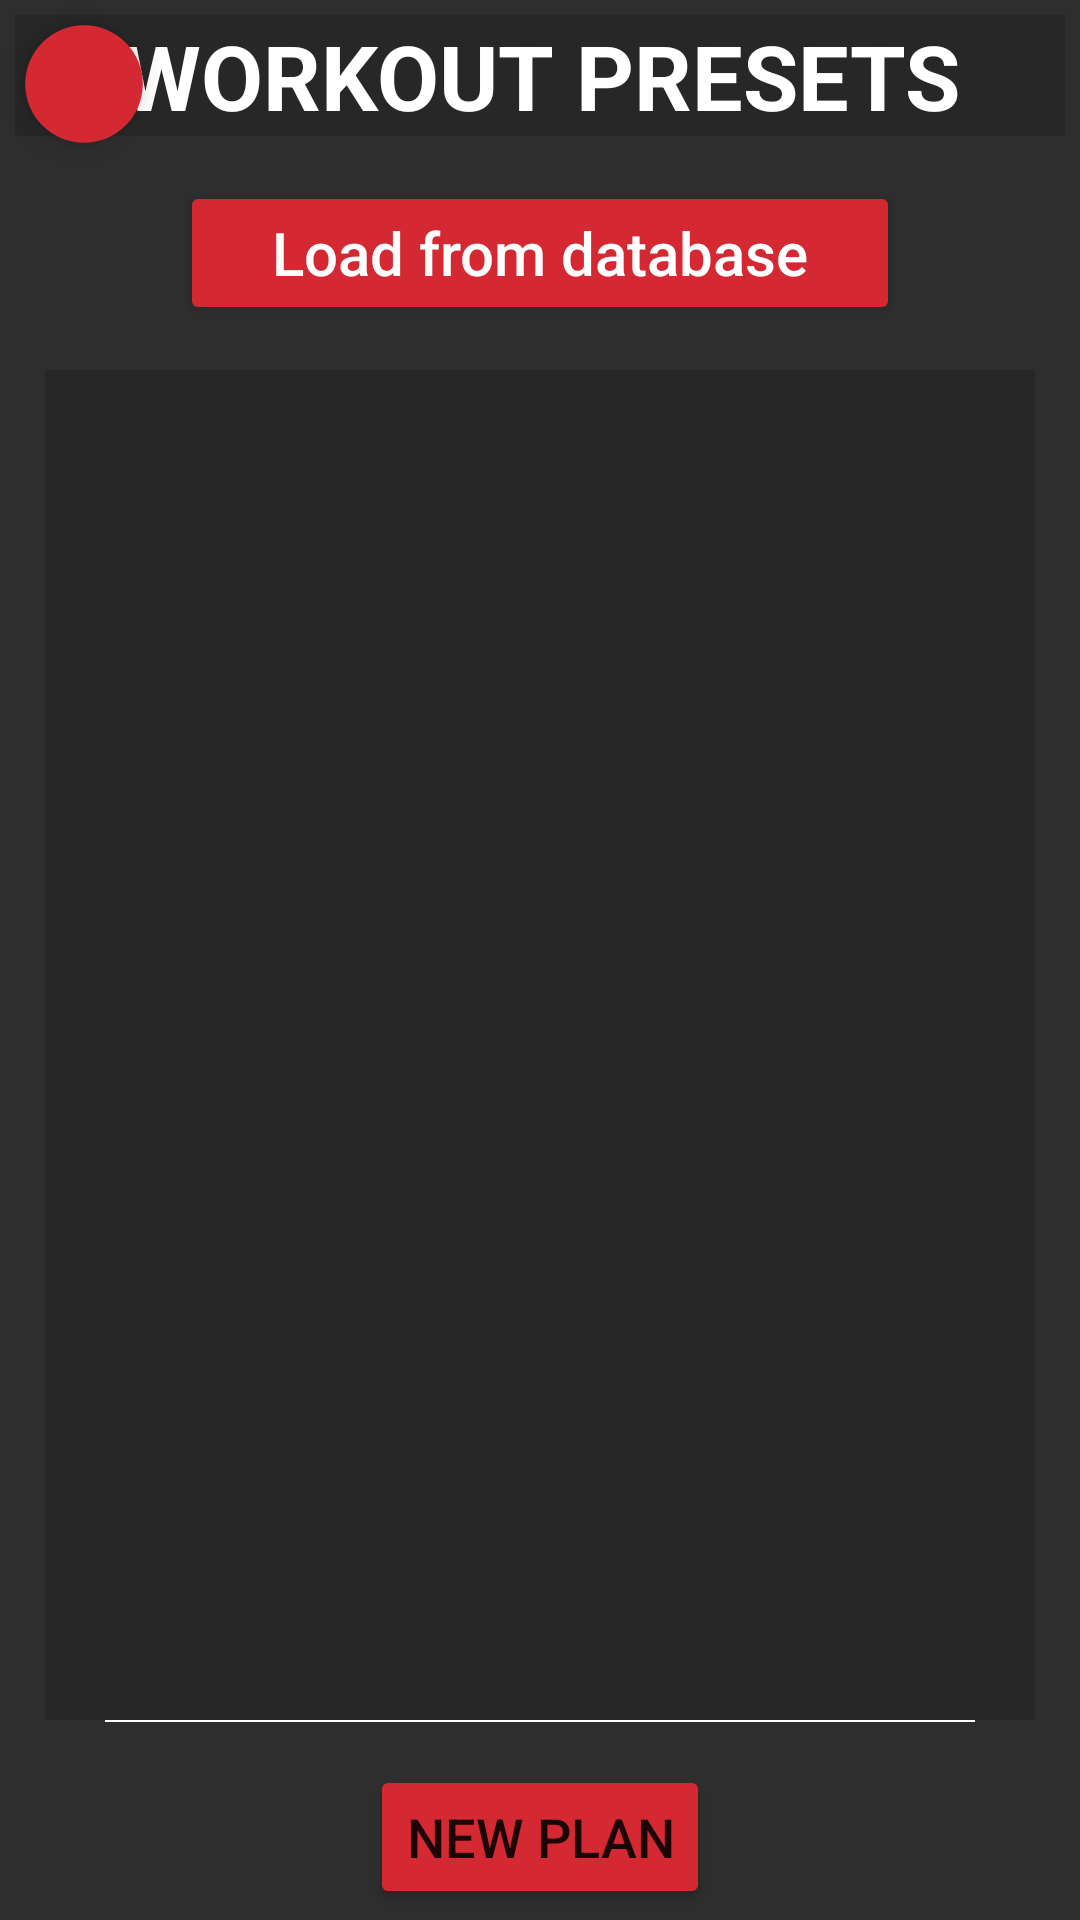

Produce the Android XML layout that renders to this screen, including the resource entries it uses.
<!-- AndroidManifest.xml: application theme slashScreenTheme -->
<!-- res/layout/fragment_workout_chooser.xml -->
<?xml version="1.0" encoding="utf-8"?>
<androidx.constraintlayout.widget.ConstraintLayout xmlns:android="http://schemas.android.com/apk/res/android"
    xmlns:app="http://schemas.android.com/apk/res-auto"
    xmlns:tools="http://schemas.android.com/tools"
    android:id="@+id/relativeLayout"
    android:name="androidx.navigation.fragment.NavHostFragment"
    android:layout_width="match_parent"
    android:layout_height="match_parent"
    android:background="@color/background_color"
    tools:context=".WorkoutChooser">

    <TextView
        android:id="@+id/workoutpreset_title"
        android:layout_width="match_parent"
        android:layout_height="wrap_content"
        android:layout_gravity="center"
        android:layout_marginStart="5dp"


        android:layout_marginTop="5dp"
        android:layout_marginEnd="5dp"
        android:layout_marginBottom="5dp"
        android:background="@color/background_color2"
        android:text="WORKOUT PRESETS"
        android:textAlignment="center"
        android:textColor="@color/white"
        android:textSize="30sp"
        android:textStyle="bold"
        app:layout_constraintLeft_toLeftOf="parent"
        app:layout_constraintRight_toRightOf="parent"
        app:layout_constraintTop_toTopOf="parent" />


    <com.google.android.material.floatingactionbutton.FloatingActionButton
        android:id="@+id/workout_preset_back"
        android:layout_width="wrap_content"
        android:layout_height="wrap_content"
        android:backgroundTint="@color/button_red"
        android:contentDescription="PIC"
        android:scaleX="0.7"
        android:scaleY="0.7"
        android:src="@drawable/ic_baseline_arrow_back_24"
        app:borderWidth="0dp"
        app:layout_constraintStart_toStartOf="parent"
        app:layout_constraintTop_toTopOf="parent"
        app:tint="@android:color/white" />

    <androidx.recyclerview.widget.RecyclerView
        android:id="@+id/workoutchoose_recyclerview"
        android:layout_width="match_parent"
        android:layout_height="450dp"
        android:layout_margin="15dp"
        android:layout_marginStart="15dp"
        android:layout_marginTop="15dp"
        android:layout_marginEnd="15dp"
        android:background="@color/background_color2"
        android:padding="5dp"
        android:textAlignment="center"
        app:layout_constraintStart_toStartOf="parent"
        app:layout_constraintTop_toBottomOf="@id/load" />

    <Button

        android:id="@+id/createnew"
        android:layout_width="wrap_content"
        android:layout_height="wrap_content"
        android:layout_marginStart="15dp"
        android:layout_marginTop="15dp"
        android:layout_marginEnd="15dp"
        android:layout_marginBottom="15dp"
        android:backgroundTint="@color/button_red"
        android:text="NEW PLAN"
        android:textSize="18sp"
        app:layout_constraintLeft_toLeftOf="parent"
        app:layout_constraintRight_toRightOf="parent"
        app:layout_constraintTop_toBottomOf="@id/workoutchoose_recyclerview" />

    <View
        android:id="@+id/view"
        android:layout_width="match_parent"
        android:layout_height="0.5dp"
        android:layout_marginStart="35dp"
        android:layout_marginEnd="35dp"
        android:background="@color/white"
        app:layout_constraintStart_toStartOf="parent"
        app:layout_constraintTop_toBottomOf="@id/workoutchoose_recyclerview" />



    <Button
        android:id="@+id/load"
        android:layout_width="match_parent"
        android:layout_height="wrap_content"
        android:layout_marginStart="60dp"
        android:layout_marginTop="15dp"
        android:layout_marginEnd="60dp"
        android:layout_marginBottom="15dp"
        android:backgroundTint="@color/button_red"
        android:hint="Load from database"
        android:maxLines="1"
        android:paddingStart="5dp"
        android:paddingTop="10dp"
        android:paddingEnd="5dp"
        android:paddingBottom="10dp"
        android:textAlignment="center"
        android:textColor="@color/white"
        android:textColorHint="@color/white"
        android:textSize="20sp"
        app:layout_constraintStart_toStartOf="parent"

        app:layout_constraintTop_toBottomOf="@id/workoutpreset_title" />



</androidx.constraintlayout.widget.ConstraintLayout>
<!-- resources referenced by this layout -->
<resources>
  <color name="background_color">#2e2e2e</color>
  <color name="background_color2">#272727</color>
  <color name="button_red">#d42932</color>
  <color name="white">#FFFFFFFF</color>
  <style name="slashScreenTheme" parent="Theme.MaterialComponents.Light.NoActionBar">
          <item name="android:windowBackground">@drawable/splash_image</item>
          <item name="colorPrimary">@color/background_color</item>
          <item name="colorPrimaryVariant">@color/background_color</item>
          <item name="colorOnPrimary">@color/white</item>
          
          <item name="colorAccent">@color/button_red</item>
          <item name="colorSecondary">@color/teal_200</item>
          <item name="colorSecondaryVariant">@color/teal_700</item>
          <item name="colorOnSecondary">@color/black</item>
          
          <item name="android:statusBarColor" tools:targetApi="l">?attr/colorPrimaryVariant</item>
  
      </style>
  <!-- drawable splash_image (drawable) -->
  <?xml version="1.0" encoding="utf-8"?>
  <layer-list xmlns:android="http://schemas.android.com/apk/res/android">
  <item android:drawable="@drawable/logoproba"/>
      <item android:drawable="@drawable/ic_logo" android:gravity="center"  />
  </layer-list>
  <color name="teal_200">#FF03DAC5</color>
  <color name="teal_700">#FF018786</color>
  <color name="black">#FF000000</color>
  <!-- drawable logoproba: png bitmap (drawable, 455288 bytes) -->
  <!-- drawable ic_logo: vector/xml drawable (drawable, 39839 chars, omitted) -->
</resources>
